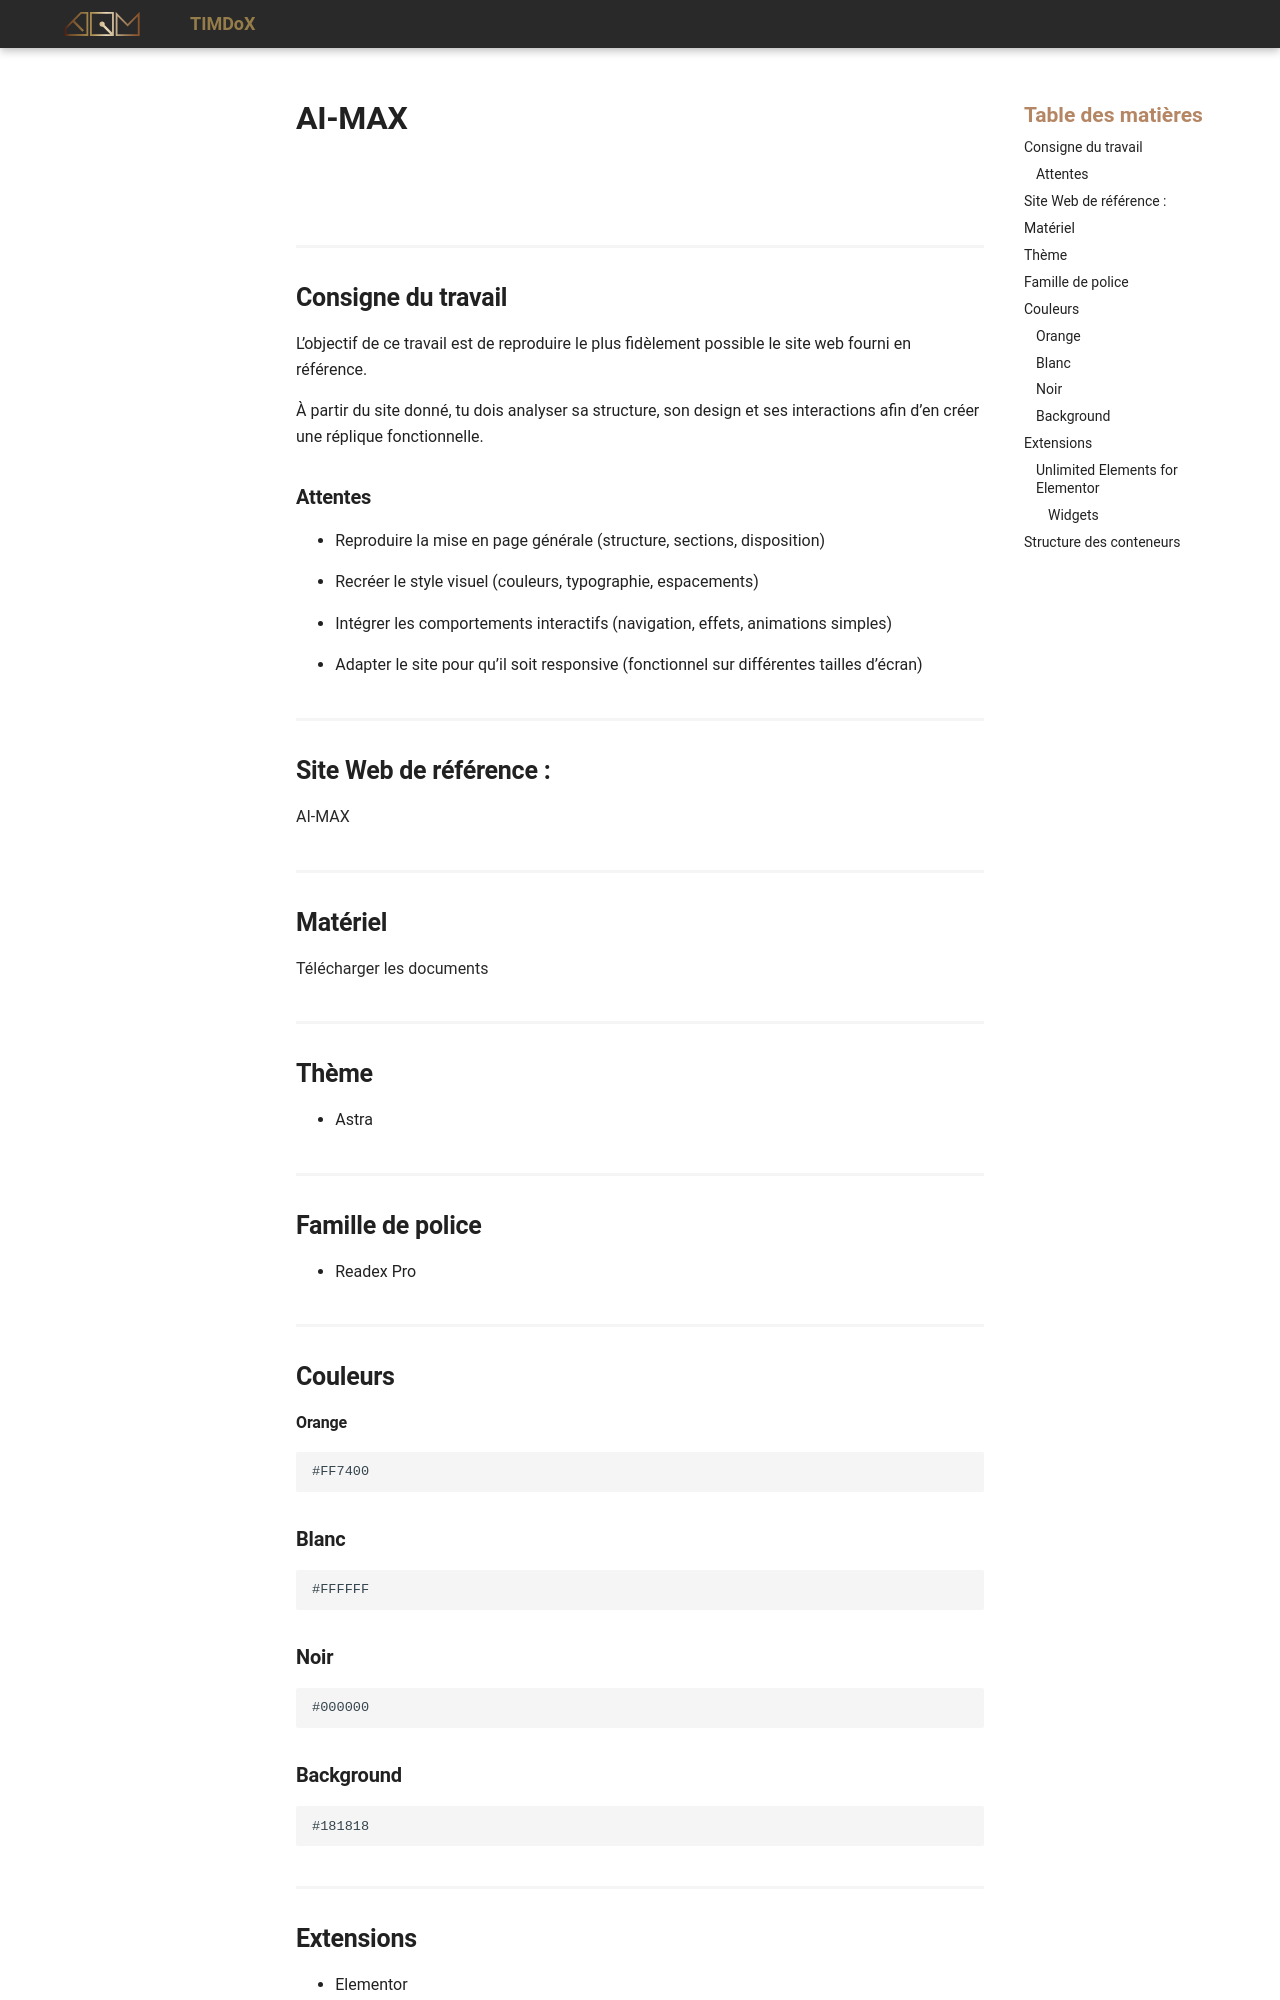

repository: Prof-Inter-Web/timdox · page: 582-411-web4/exercices/ai-max.html · generator: mkdocs

# AI-MAX

![](../assets/images/Aimax-Video-Poster-Img-3.png){data-zoom-image}

## Consigne du travail

L’objectif de ce travail est de reproduire le plus fidèlement possible le site web fourni en référence.

À partir du site donné, tu dois analyser sa structure, son design et ses interactions afin d’en créer une réplique fonctionnelle.

### Attentes

* Reproduire la mise en page générale (structure, sections, disposition)

* Recréer le style visuel (couleurs, typographie, espacements)

* Intégrer les comportements interactifs (navigation, effets, animations simples)

* Adapter le site pour qu’il soit responsive (fonctionnel sur différentes tailles d’écran)

## Site Web de référence :

[AI-MAX](https://web4steph.tim-momo.com/)


## Matériel

[Télécharger les documents](../assets/documents/AI-Max.zip)

## Thème

* Astra

## Famille de police
* Readex Pro

## Couleurs

#### Orange

    #FF7400

### Blanc

    #FFFFFF

### Noir

    #000000
    
### Background

    #181818
